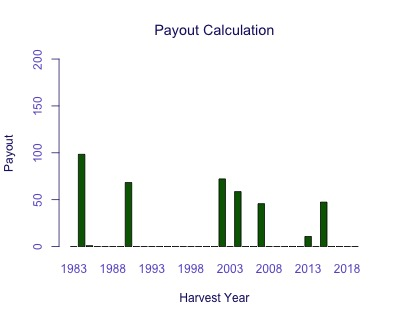

Data behind this chart, as committed beside it:
Harvest Year, Payout
1983, 0
1984, 98.39
1985, 0.9464
1986, 0
1987, 0
1988, 0
1989, 0
1990, 68.27
1991, 0
1992, 0
1993, 0
1994, 0
1995, 0
1996, 0
1997, 0
1998, 0
1999, 0
2000, 0
2001, 0
2002, 72.16
2003, 0
2004, 58.6
2005, 0
2006, 0
2007, 45.75
2008, 0
2009, 0
2010, 0
2011, 0
2012, 0
2013, 10.74
2014, 0
2015, 47.41
2016, 0
2017, 0
2018, 0
2019, 0
